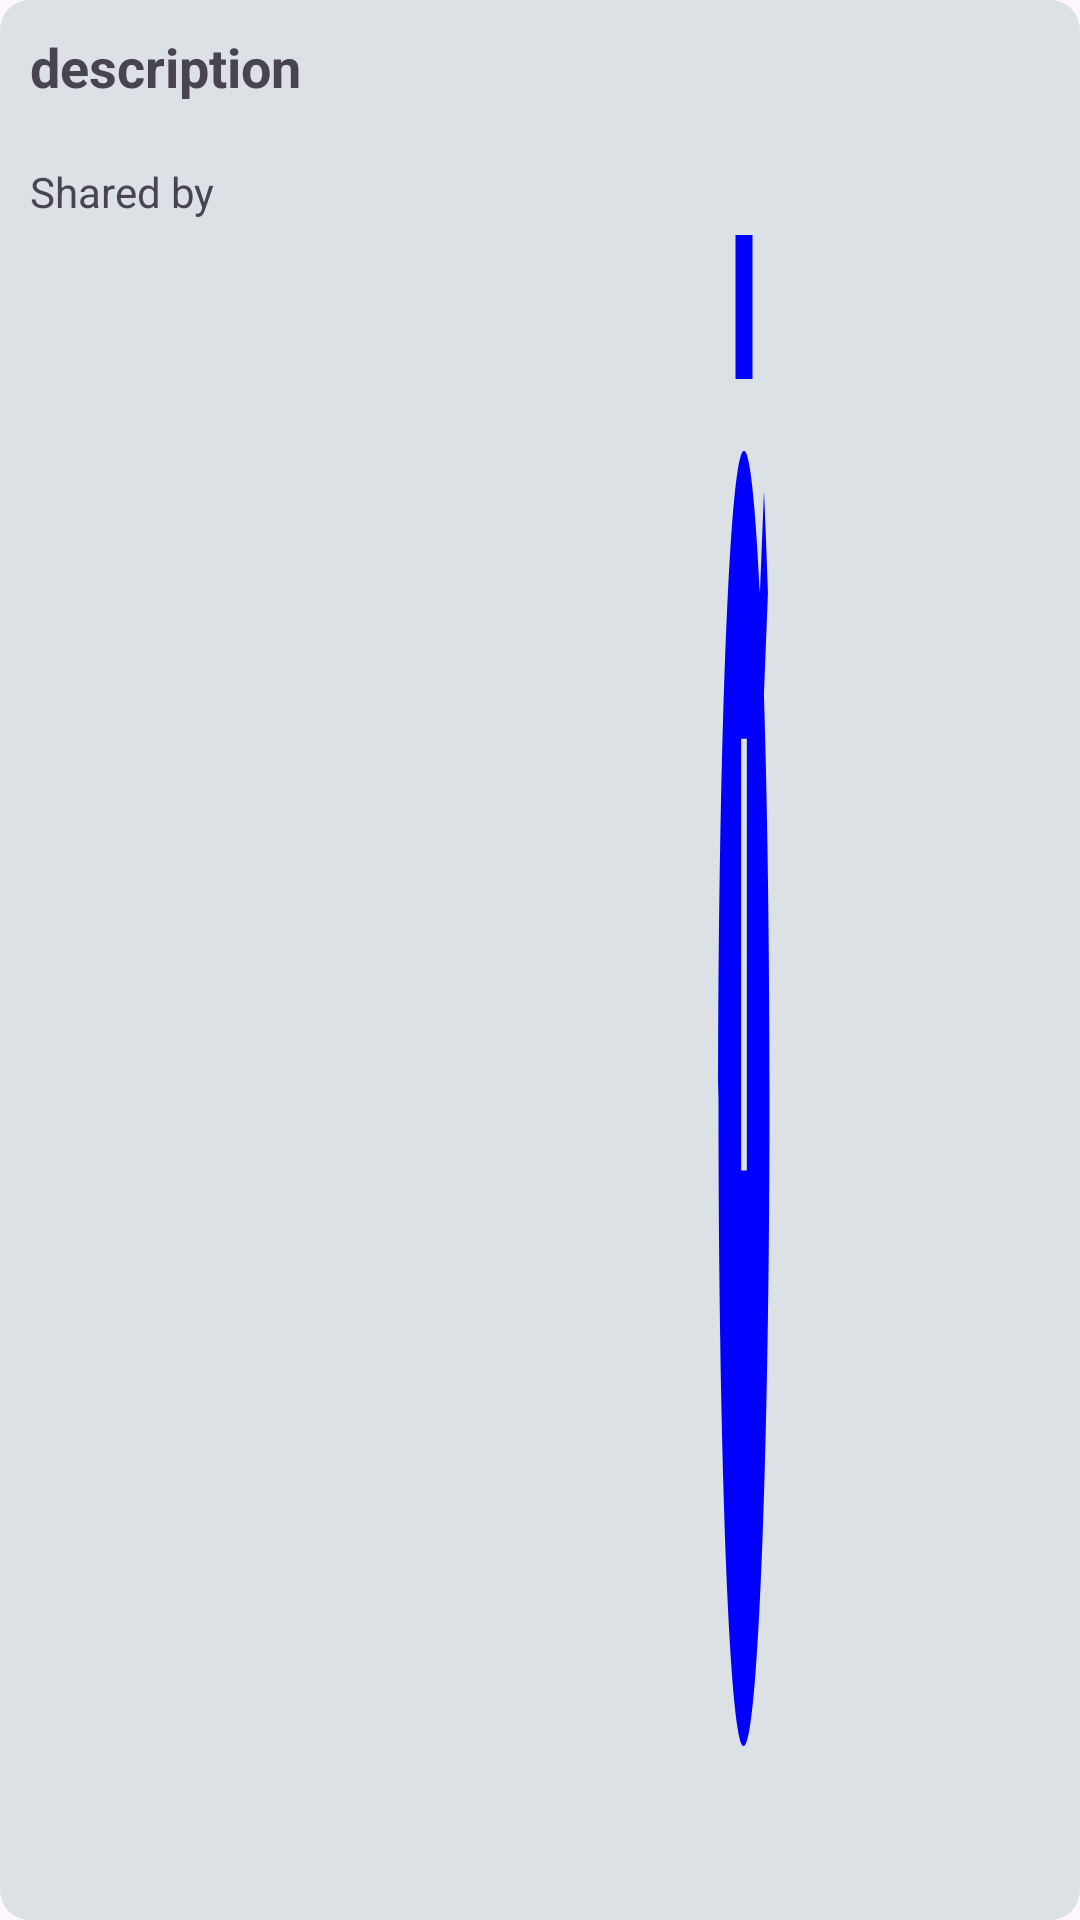

Reconstruct the res/layout file that produces this screen, plus the resources it refers to.
<!-- AndroidManifest.xml: application theme Theme.EasyVote -->
<!-- res/layout/sahared_new_poll_list_layout.xml -->
<?xml version="1.0" encoding="utf-8"?>
<LinearLayout xmlns:android="http://schemas.android.com/apk/res/android"
    android:orientation="vertical"
    android:layout_width="match_parent"
    android:layout_height="match_parent"
    android:background="@drawable/poll_list_item_background"
    android:id="@+id/shared_poll_list_background">

    <TextView
        android:id="@+id/shared_new_poll_list_description"
        android:layout_width="match_parent"
        android:layout_height="wrap_content"
        android:padding="10dp"
        android:paddingLeft="20dp"
        android:textSize="18sp"
        android:textStyle="bold"
        android:text="description"
        />
    <LinearLayout
        android:layout_width="match_parent"
        android:layout_height="match_parent"
        android:weightSum="30"
        android:padding="10dp">
        <TextView
            android:layout_width="0dp"
            android:layout_height="wrap_content"
            android:layout_weight="20"
            android:text="Shared by"
            android:id="@+id/shared_new_poll_list_sender"/>
        <View
            android:layout_width="0dp"
            android:layout_height="wrap_content"
            android:layout_weight="2"
            android:background="@drawable/timer"/>
        <TextView
            android:layout_width="0dp"
            android:layout_height="wrap_content"
            android:layout_weight="8"
            android:paddingLeft="5dp"
            android:id="@+id/shared_new_poll_list_due_date_text"/>

    </LinearLayout>

</LinearLayout>
<!-- resources referenced by this layout -->
<resources>
  <!-- drawable poll_list_item_background (drawable) -->
  <shape xmlns:android="http://schemas.android.com/apk/res/android">
      <solid android:color="#DCE1E6" />
      <corners android:radius="10dp" />
  </shape>
  <!-- drawable timer (drawable) -->
  <vector android:height="24dp" android:tint="#0000FF"
      android:viewportHeight="24" android:viewportWidth="24"
      android:width="24dp" xmlns:android="http://schemas.android.com/apk/res/android">
  
      
      <path android:fillColor="#0000FF" android:pathData="M9,1h6v2h-6z"/>
  
      
      <path android:fillColor="#0000FF" android:pathData="M19.03,7.39l1.42,-1.42c-0.43,-0.51 -0.9,-0.99 -1.41,-1.41l-1.42,1.42C16.07,4.74 14.12,4 12,4c-4.97,0 -9,4.03 -9,9c0,4.97 4.02,9 9,9s9,-4.03 9,-9C21,10.88 20.26,8.93 19.03,7.39zM13,14h-2V8h2V14z"/>
  </vector>
  <style name="Theme.EasyVote" parent="Base.Theme.EasyVote" />
  <style name="Base.Theme.EasyVote" parent="Theme.Material3.DayNight.NoActionBar">
          
          
          <item name="colorPrimary">@color/material_dynamic_tertiary70</item>
          <item name="android:statusBarColor">@color/sky</item>
          <item name="android:navigationBarColor">@color/theme</item>
          <item name="tabSelectedTextColor">@color/poll_list_color</item>
          <item name="colorAccent">@color/theme</item>
  
  
  
      </style>
  <color name="sky">#2196F3</color>
  <color name="theme">#000000</color>
  <color name="poll_list_color">#26AF2B</color>
</resources>
